Image classification data set "data_heatmap" (josean9/Caso1.-Detecci-n-de-melanomas on GitHub). Class labels (2): benign, malignant.

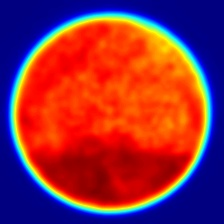
Label: malignant

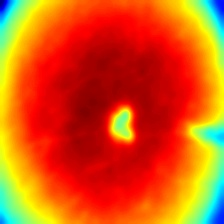
Label: benign

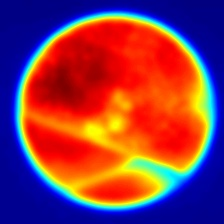
Label: malignant

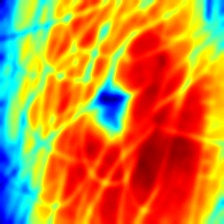
Label: benign

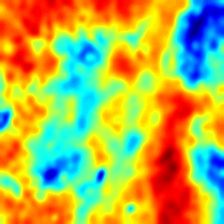
Label: malignant

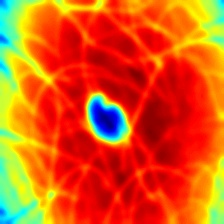
Label: benign
